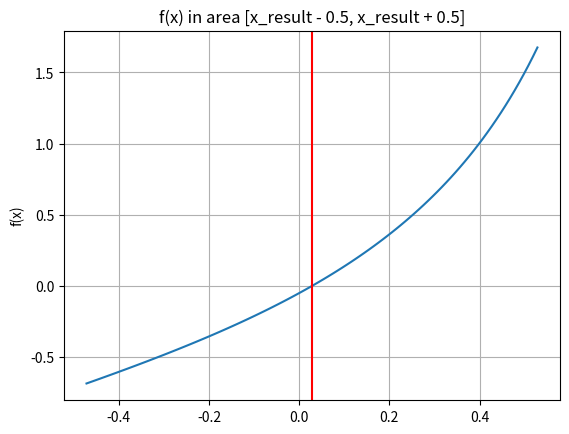

Reproduce this figure in Python.
#!/usr/bin/env python3
# -*- coding: utf-8 -*-
#
# [redacted]

"""
[redacted]
Chapra, S. C., & Canale, R. P. (2015). Numerical Methods for Engineers (7th ed.).
"""

import matplotlib.pyplot as plt
import pandas as pd
import numpy as np

# --------------- Problem 8.3, page 216 ---------------  #
# define functions:
def f(x, pt=3, K_goal=0.05):
    K  = (x / (1 - x)) * np.sqrt((2 * pt) / (2 + x))
    return K - K_goal

def find_root(x_lower, x_upper, x_r, es=0.01, iter_max=1000, method='bisection'):
    i = 0
    ea = es + 1
    while ea > es and i < iter_max:
        x_r_old = x_r
        if method == 'bisection':
            x_r = (x_lower + x_upper) / 2
        elif method == 'false-position':
            x_r = x_upper - (f(x_upper) * (x_lower - x_upper) / (f(x_lower) - f(x_upper))) 
        i += 1
        ea = np.abs((x_r - x_r_old) / x_r) * 100
        test = f(x_lower) * f(x_r)
        if test < 0:
            x_upper = x_r
        elif test > 0:
            x_lower = x_r
        else:
            ea = 0
    return x_r

# find root with false position method:
x_lower, x_upper = -1.9, 0.9
x_r = x_lower
es = 1e-9
iter_max = 1000
method = 'false-position'
res = find_root(x_lower, x_upper, x_r, es=es, iter_max=iter_max, method=method)
print('x found with {} method: '.format(method), res)
print('f(x) with x_result found: ', f(res))

# plot result
x_ = np.linspace(res - 0.5, res + 0.5, 100)
f_x = [f(x) for x in x_]
plt.plot(x_, f_x)
plt.axvline(res, c='red')
plt.title('f(x) in area [x_result - 0.5, x_result + 0.5]')
plt.ylabel('f(x)')
plt.grid()
plt.show()


# ---------- Problem 12.6: naive Gauss elimination (page 331) ---------- #
### algorithm: page 254
def naive_gauss_elimination(A, b):
    # forward elimination:
    n = A.shape[0]
    x = np.zeros([n, 1])
    for k in range(n - 1):
        for i in range(k + 1, n):
            factor = A[i, k] / A[k, k]
            for j in range(k + 1, n):
                A[i, j] = A[i, j] - factor * A[k, j]
            b[i] = b[i] - factor * b[k]
    # back substitution:
    x[n - 1] = b[n - 1] / A[n - 1, n - 1]
    for i in range(n - 2, -1, -1):
        print(i)
        sum_ = b[i]
        for j in range(i + 1, n):
            sum_ -= A[i, j] * x[j]
        x[i] = sum_ / A[i, i]
    return x
    
A = np.array([[-120, 20, 0],
              [80, -80, 0],
              [40, 60, -120]])
b = np.array([-400, 0, -200])
x = naive_gauss_elimination(A.copy(), b.copy())
print('x = \n', x)
print('b = ', np.matmul(A, x))
### --> result inaccurate: why???


# ---------- Problem 2.8: Interest (page 50) ---------- #
def future_value(P, interest, n):
    n_, F = [], []
    for i in range(1, n + 1):
        n_.append(i)
        F.append(P * (1 + interest) ** i)
    df = pd.DataFrame({'n': n_, 'F': F})
    df = df.set_index('n')
    return df

principal = 100000
interest = 0.04
n = 11
print(future_value(principal, interest, n))


# ---------- Problem 2.9: Repayment (page 50) ---------- #
def repayment(P, interest, n):
    n_, A = [], []
    for i in range(1, n + 1):
        n_.append(i)
        A.append(P * (interest * (1 + interest) ** i) / (((1 + interest) ** n) - 1))
    df = pd.DataFrame({'n': n_, 'A': A})
    df = df.set_index('n')
    return df

principal = 55000
interest = 0.066
n = 5
print(repayment(principal, interest, n))


